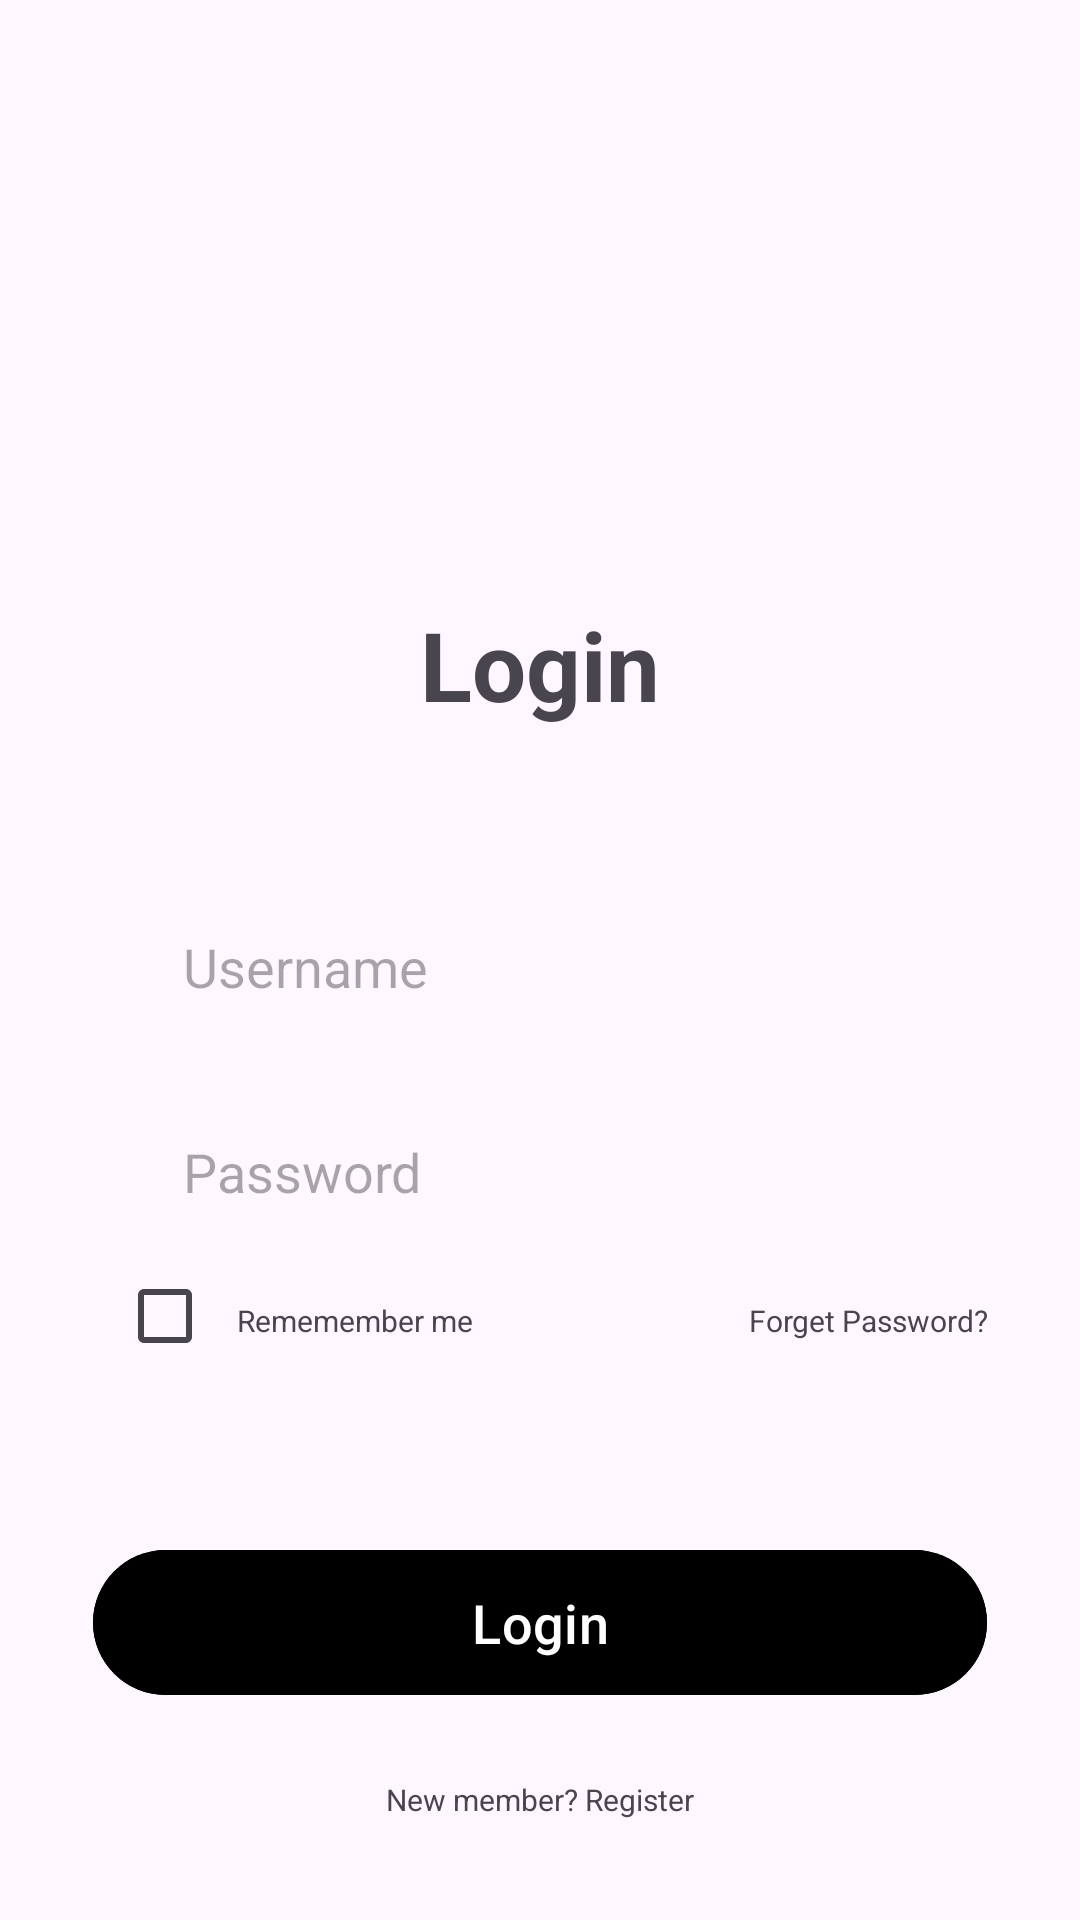

Write the Android layout XML for this screen, with the resource values it uses.
<!-- AndroidManifest.xml: application theme Theme.TUGASPERTEMUAN8_OPTIONMENU_TABLAYOUT -->
<!-- res/layout/fragment_login.xml -->
<?xml version="1.0" encoding="utf-8"?>
<FrameLayout xmlns:android="http://schemas.android.com/apk/res/android"
    xmlns:tools="http://schemas.android.com/tools"
    android:layout_width="match_parent"
    android:layout_height="match_parent"
    tools:context=".LoginFragment">

    <LinearLayout
        android:layout_width="match_parent"
        android:layout_height="match_parent"
        android:orientation="vertical"
        android:gravity="center_horizontal"
        android:paddingHorizontal="31dp"
        android:paddingTop="200dp">

        <TextView
            android:id="@+id/txt_login"
            android:layout_width="wrap_content"
            android:layout_height="wrap_content"
            android:text="Login"
            android:textSize="32sp"
            android:textStyle="bold"
            android:layout_marginBottom="35dp"
            />

        <EditText
            android:layout_width="match_parent"
            android:layout_height="wrap_content"
            android:id="@+id/edit_text_username"
            android:hint="Username"
            android:background="@drawable/container_rounded"
            android:paddingVertical="12dp"
            android:paddingHorizontal="30dp"
            android:layout_marginTop="20dp"
            />

        <EditText
            android:layout_width="match_parent"
            android:layout_height="wrap_content"
            android:id="@+id/edit_text_password"
            android:hint="Password"
            android:inputType="textPassword"
            android:layout_marginTop="20dp"
            android:background="@drawable/container_rounded"
            android:paddingVertical="12dp"
            android:paddingHorizontal="30dp"
            />

        <LinearLayout
            android:layout_width="match_parent"
            android:layout_height="wrap_content"
            android:orientation="horizontal"
            android:weightSum="2">

                <CheckBox
                    android:layout_width="wrap_content"
                    android:layout_height="wrap_content"
                    android:id="@+id/checkbox2"
                    />

                <TextView
                    android:layout_width="wrap_content"
                    android:layout_height="wrap_content"
                    android:text="Rememember me"
                    android:textSize="10sp"
                    android:layout_weight="1"
                    />

            <TextView
                android:id="@+id/text_view_terms"
                android:layout_width="wrap_content"
                android:layout_height="wrap_content"
                android:text=" Forget Password?"
                android:textSize="10sp"
                android:textColor="@color/blue"
                android:layout_weight="1"
                android:textAlignment="textEnd"
                />

        </LinearLayout>

        <Button
            android:id="@+id/btn_login"
            android:layout_width="match_parent"
            android:layout_height="wrap_content"
            android:layout_marginTop="50dp"
            android:backgroundTint="@color/blue"
            android:text="Login"
            android:textSize="18sp"
            android:paddingVertical="12dp"
            />

        <LinearLayout
            android:layout_width="match_parent"
            android:layout_height="wrap_content"
            android:orientation="horizontal"
            android:gravity="center"
            android:layout_marginTop="24dp">

            <TextView
                android:layout_width="wrap_content"
                android:layout_height="wrap_content"
                android:text="New member?"
                android:textSize="10sp"
                />

            <TextView
                android:id="@+id/text_view_register"
                android:layout_width="wrap_content"
                android:layout_height="wrap_content"
                android:text=" Register"
                android:textSize="10sp"
                android:textColor="@color/blue"
                />
        </LinearLayout>
    </LinearLayout>

</FrameLayout>
<!-- resources referenced by this layout -->
<resources>
  <style name="Theme.TUGASPERTEMUAN8_OPTIONMENU_TABLAYOUT" parent="Base.Theme.TUGASPERTEMUAN8_OPTIONMENU_TABLAYOUT" />
  <style name="Base.Theme.TUGASPERTEMUAN8_OPTIONMENU_TABLAYOUT" parent="Theme.Material3.DayNight.NoActionBar">
          
          
      </style>
</resources>
